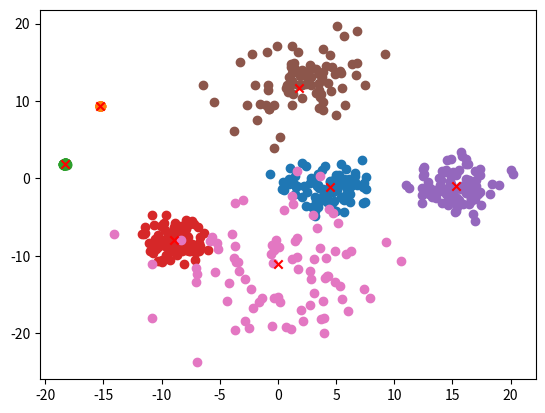

This figure's Python source:
# -*- coding: utf-8 -*-
"""
Created on Mon Dec 13 14:37:20 2021

[redacted]
"""
import numpy as np
import matplotlib.pyplot as plt

def Generate_Points(centroids, p, nplist, sigma_2): #generate points based on p centroids
    a = []
    for i in range(len(centroids)):
        for j in range(nplist[i]):
            epsilon = np.random.normal(loc=0, scale=sigma_2[i], size=2)
            a.append(centroids[i]+epsilon)
    return np.array(a)

def Centroids(p): #generate p centroids
    c = np.random.randn(p,2)*10
    return c

def Data_Preparation(low, high, p): 
    #low: the minimum number of points in a cluster; high: the maximum number of points in a cluster (unattainable)
    nplist = np.random.randint(low, high, p)
    sigma_2 = np.random.rand(p)**2 * 5 #variance
    centroids = Centroids(p)
    a = Generate_Points(centroids, p, nplist, sigma_2)
    return a, nplist, centroids

sample, np, c = Data_Preparation(50, 100, 7)
print(len(sample))
print(np)
loc = 0
#plot the sample points
for num in np:
    points = sample[loc: loc + num]
    plt.scatter(points[:,0],points[:,1])
    loc += num
#plot the centroids
for i in range(len(np)):
    plt.scatter(c[i][0],c[i][1], c='r', marker = 'x')
plt.show()